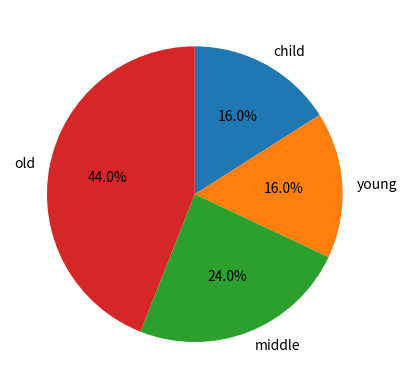

This chart was generated by the following Python code:
import matplotlib.pyplot as plt
from random import randint

fig, ax = plt.subplots()

ages = list(randint(1, 100) for _ in range(100))
child = list(x for x in ages if x < 19)
young = list(x for x in ages if 19 <= x < 40)
middle = list(x for x in ages if 40 <= x < 60)
old = list(x for x in ages if x >= 60)

labels = ['child', 'young', 'middle', 'old']
count = [len(child), len(young), len(middle), len(old)]

ax.pie(count, labels=labels, autopct='%1.1f%%', startangle=90, counterclock=False)

plt.show()